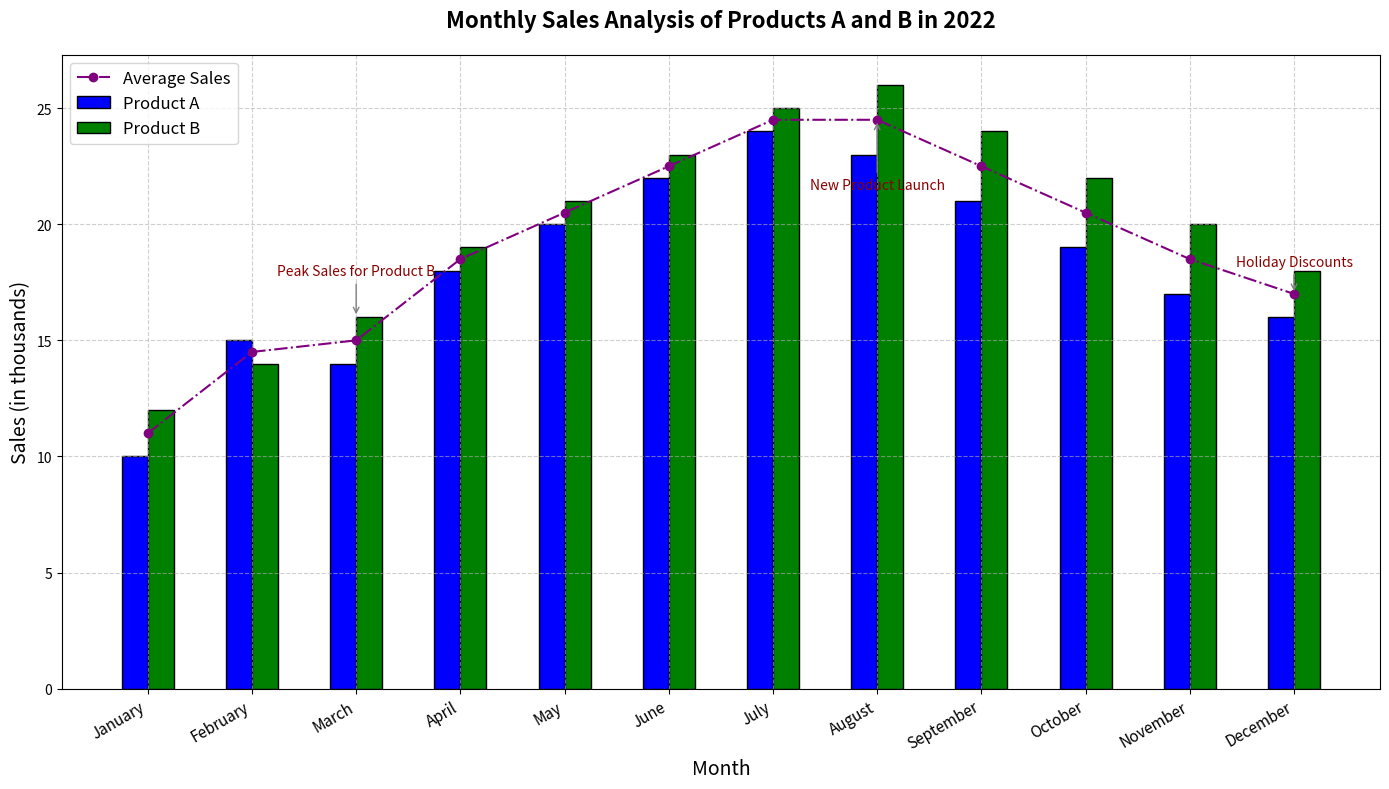

The script that saved this image:
import matplotlib.pyplot as plt
import numpy as np

# Define the months of the year
months = np.array([
    'January', 'February', 'March', 'April', 'May', 'June',
    'July', 'August', 'September', 'October', 'November', 'December'
])

# Sales data for two products (in thousands)
product_A_sales = np.array([10, 15, 14, 18, 20, 22, 24, 23, 21, 19, 17, 16])
product_B_sales = np.array([12, 14, 16, 19, 21, 23, 25, 26, 24, 22, 20, 18])

# Define positions for each month on the x-axis
x_positions = np.arange(len(months))

# Create the bar chart with subplots
fig, ax = plt.subplots(figsize=(14, 8))

# Set bar width
bar_width = 0.25

# Plotting the sales data for each product
bars_A = ax.bar(x_positions - bar_width / 2, product_A_sales, width=bar_width, label='Product A', color='blue', edgecolor='black')
bars_B = ax.bar(x_positions + bar_width / 2, product_B_sales, width=bar_width, label='Product B', color='green', edgecolor='black')

# Add annotations to indicate significant milestones
annotations = {
    'March': ('Peak Sales for Product B', (0, 30)),
    'August': ('New Product Launch', (0, -50)),
    'December': ('Holiday Discounts', (0, 20))
}

for month, (text, offset) in annotations.items():
    index = np.where(months == month)[0][0]
    target_sales = product_B_sales[index] if month == 'March' else (product_A_sales[index] + product_B_sales[index]) / 2.0
    ax.annotate(
        text, 
        (x_positions[index], target_sales), 
        xytext=offset, 
        textcoords='offset points', 
        arrowprops=dict(arrowstyle='->', color='grey'),
        ha='center', fontsize=10, color='darkred'
    )

# Titles and labels
ax.set_title("Monthly Sales Analysis of Products A and B in 2022", fontsize=16, fontweight='bold', pad=20)
ax.set_xlabel("Month", fontsize=14)
ax.set_ylabel("Sales (in thousands)", fontsize=14)

# Set x-ticks and labels
ax.set_xticks(x_positions)
ax.set_xticklabels(months, fontsize=11, rotation=30, ha='right')

# Add legend and grid
ax.legend(fontsize=12, loc='upper left')
ax.grid(True, linestyle='--', alpha=0.6)

# Calculate the average sales line and plot it
average_sales = (product_A_sales + product_B_sales) / 2
ax.plot(x_positions, average_sales, color='purple', linestyle='-.', marker='o', linewidth=1.5, label='Average Sales')
ax.legend(fontsize=12, loc='upper left')

# Automatically adjust layout to prevent overlap
plt.tight_layout()

# Display the plot
plt.show()
